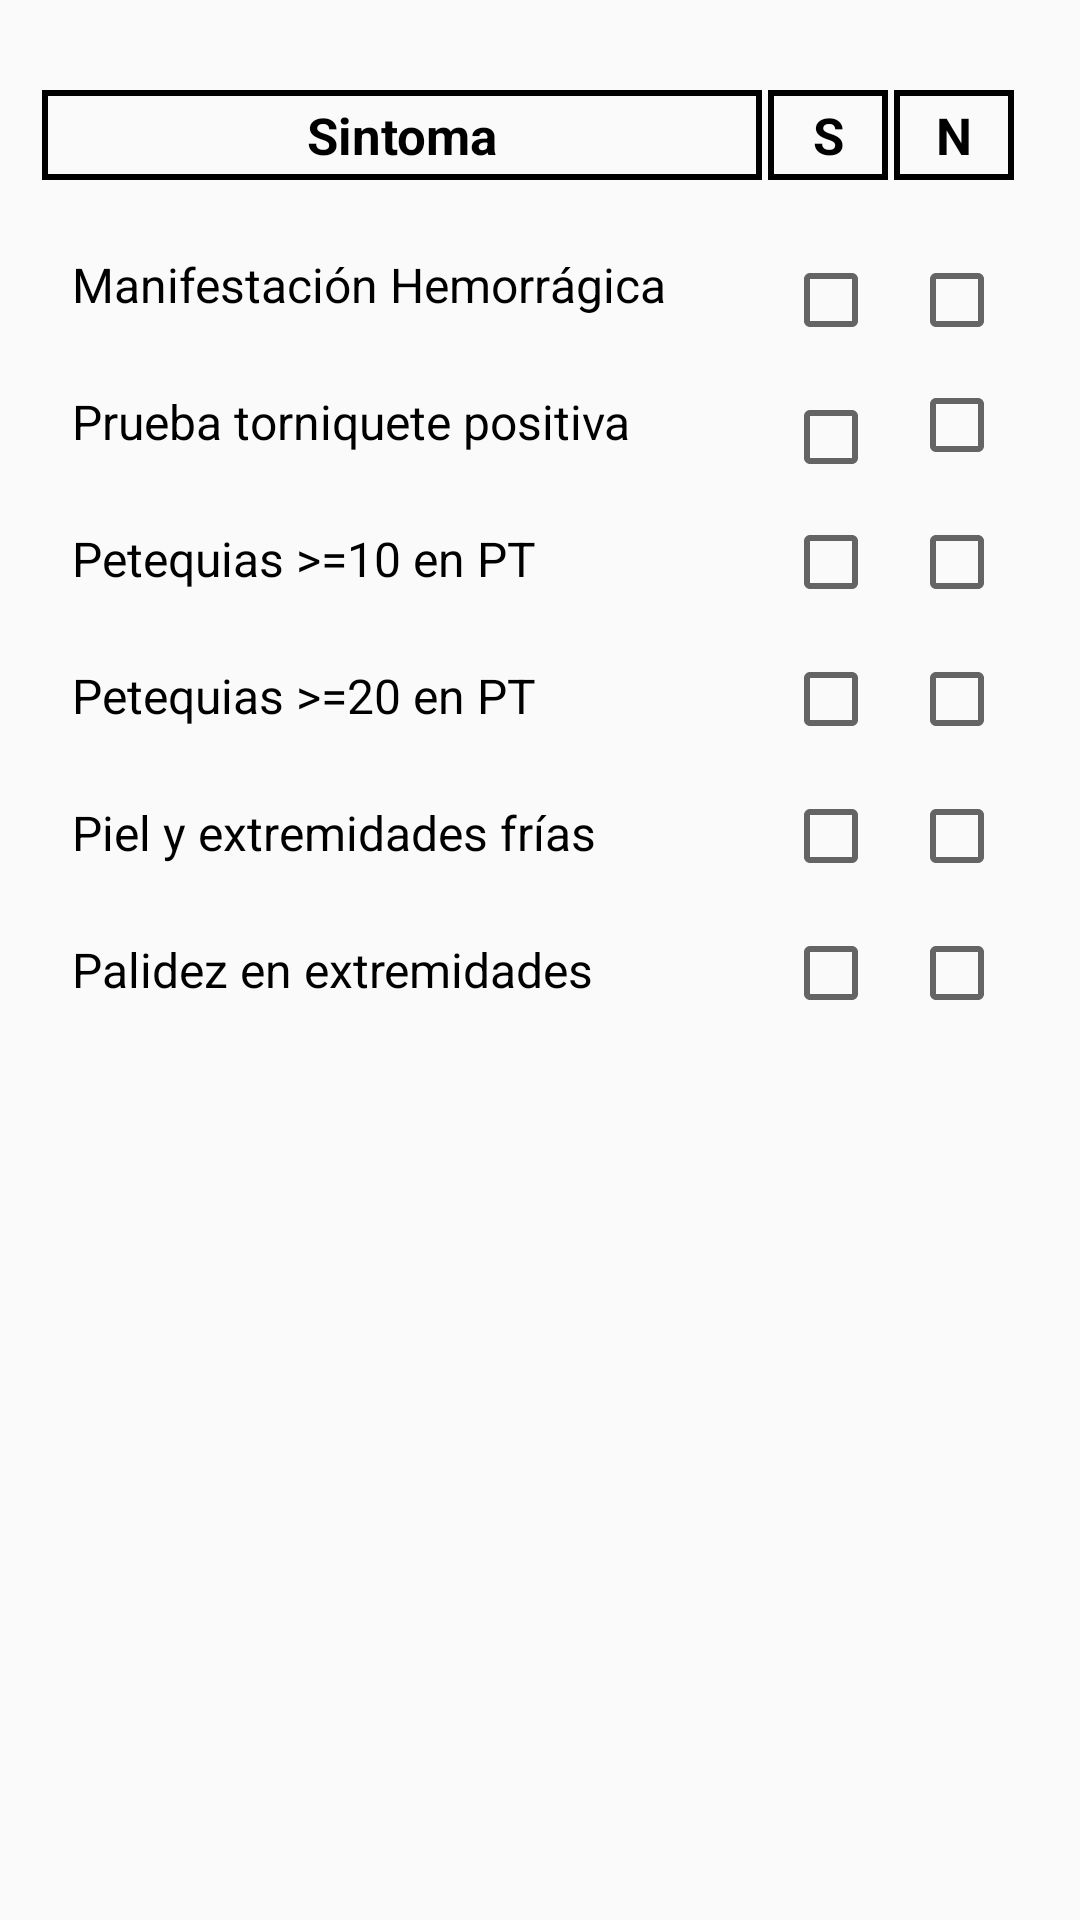

The Android layout XML behind this screen, and the referenced resources:
<!-- AndroidManifest.xml: application theme CustomActionBarTheme -->
<!-- res/layout/categoria_part_1_layout.xml -->
<?xml version="1.0" encoding="utf-8"?>
<RelativeLayout xmlns:android="http://schemas.android.com/apk/res/android"
    android:layout_width="match_parent"
    android:layout_height="match_parent">

    <TextView
        android:id="@+id/txtvPrincipalSintoma"
        android:layout_width="240dp"
        android:layout_height="30dp"
        android:layout_marginStart="14dp"
        android:layout_marginTop="30dp"
        android:background="@drawable/bg_textview_rectangulo"
        android:gravity="center"
        android:text="@string/label_sintoma"
        android:textAppearance="@style/LabelSintomasScreensEstilo"
        android:textStyle="bold" />

    <TextView
        android:id="@+id/txtvSSintoma"
        android:layout_width="40dp"
        android:layout_height="30dp"
        android:layout_toEndOf="@+id/txtvPrincipalSintoma"
        android:layout_marginTop="30dp"
        android:layout_marginStart="2dp"
        android:gravity="center"
        android:background="@drawable/bg_textview_rectangulo"
        android:text="@string/label_s"
        android:textAppearance="@style/LabelSintomasScreensEstilo"
        android:textStyle="bold"
        />

    <TextView
        android:id="@+id/txtvNSintoma"
        android:layout_width="40dp"
        android:layout_height="30dp"
        android:layout_toEndOf="@+id/txtvSSintoma"
        android:layout_marginTop="30dp"
        android:layout_marginStart="2dp"
        android:gravity="center"
        android:background="@drawable/bg_textview_rectangulo"
        android:text="@string/label_n"
        android:textAppearance="@style/LabelSintomasScreensEstilo"
        android:textStyle="bold"
        />

    <TextView
        android:id="@+id/txtvMAHSintoma"
        android:layout_width="wrap_content"
        android:layout_height="wrap_content"
        android:layout_below="@+id/txtvPrincipalSintoma"
        android:layout_marginTop="24dp"
        android:layout_marginStart="24dp"
        android:text="@string/label_manifestacion_hemorragica"
        android:textSize="16sp"
        android:textAppearance="@style/LabelSintomasScreensEstilo"
        />

    <CheckBox
        android:id="@+id/chkbMAHSSintoma"
        android:layout_width="wrap_content"
        android:layout_height="wrap_content"
        android:layout_below="@+id/txtvPrincipalSintoma"
        android:layout_marginStart="7dp"
        android:layout_marginTop="24dp"
        android:layout_toEndOf="@+id/txtvPrincipalSintoma" />

    <CheckBox
        android:id="@+id/chkbMAHNSintoma"
        android:layout_width="wrap_content"
        android:layout_height="wrap_content"
        android:layout_toEndOf="@+id/txtvSSintoma"
        android:layout_below="@+id/txtvPrincipalSintoma"
        android:layout_marginTop="24dp"
        android:layout_marginStart="7dp"
        />

    <TextView
        android:id="@+id/txtvPTPSintoma"
        android:layout_width="wrap_content"
        android:layout_height="wrap_content"
        android:layout_below="@+id/txtvMAHSintoma"
        android:layout_marginTop="24dp"
        android:layout_marginStart="24dp"
        android:text="@string/label_prueba_tornique_positiva"
        android:textSize="16sp"
        android:textAppearance="@style/LabelSintomasScreensEstilo"
        />

    <CheckBox
        android:id="@+id/chkbPTPSSintoma"
        android:layout_width="wrap_content"
        android:layout_height="wrap_content"
        android:layout_toEndOf="@+id/txtvPrincipalSintoma"
        android:layout_below="@+id/txtvMAHSintoma"
        android:layout_marginTop="24dp"
        android:layout_marginStart="7dp"
        />

    <CheckBox
        android:id="@+id/chkbPTPNSintoma"
        android:layout_width="wrap_content"
        android:layout_height="wrap_content"
        android:layout_toEndOf="@+id/txtvSSintoma"
        android:layout_below="@+id/txtvMAHSintoma"
        android:layout_marginTop="20dp"
        android:layout_marginStart="7dp"
        />

    <TextView
        android:id="@+id/txtvPTQSintoma"
        android:layout_width="wrap_content"
        android:layout_height="wrap_content"
        android:layout_below="@+id/txtvPTPSintoma"
        android:layout_marginTop="24dp"
        android:layout_marginStart="24dp"
        android:text="@string/label_petequias_10_pt"
        android:textSize="16sp"
        android:textAppearance="@style/LabelSintomasScreensEstilo"
        />

    <CheckBox
        android:id="@+id/chkbPTQSSintoma"
        android:layout_width="wrap_content"
        android:layout_height="wrap_content"
        android:layout_toEndOf="@+id/txtvPrincipalSintoma"
        android:layout_below="@+id/txtvPTPSintoma"
        android:layout_marginTop="20dp"
        android:layout_marginStart="7dp"
        />

    <CheckBox
        android:id="@+id/chkbPTQNSintoma"
        android:layout_width="wrap_content"
        android:layout_height="wrap_content"
        android:layout_toEndOf="@+id/txtvSSintoma"
        android:layout_below="@+id/txtvPTPSintoma"
        android:layout_marginTop="20dp"
        android:layout_marginStart="7dp"
        />

    <TextView
        android:id="@+id/txtvPTTSintoma"
        android:layout_width="wrap_content"
        android:layout_height="wrap_content"
        android:layout_below="@+id/txtvPTQSintoma"
        android:layout_marginTop="24dp"
        android:layout_marginStart="24dp"
        android:text="@string/label_petequias_20_pt"
        android:textSize="16sp"
        android:textAppearance="@style/LabelSintomasScreensEstilo"
        />

    <CheckBox
        android:id="@+id/chkbPTTSSintoma"
        android:layout_width="wrap_content"
        android:layout_height="wrap_content"
        android:layout_toEndOf="@+id/txtvPrincipalSintoma"
        android:layout_below="@+id/txtvPTQSintoma"
        android:layout_marginTop="20dp"
        android:layout_marginStart="7dp"
        />

    <CheckBox
        android:id="@+id/chkbPTTNSintoma"
        android:layout_width="wrap_content"
        android:layout_height="wrap_content"
        android:layout_toEndOf="@+id/txtvSSintoma"
        android:layout_below="@+id/txtvPTQSintoma"
        android:layout_marginTop="20dp"
        android:layout_marginStart="7dp"
        />

    <TextView
        android:id="@+id/txtvPEFSintoma"
        android:layout_width="wrap_content"
        android:layout_height="wrap_content"
        android:layout_below="@+id/txtvPTTSintoma"
        android:layout_marginTop="24dp"
        android:layout_marginStart="24dp"
        android:text="@string/label_piel_extremidades_frias"
        android:textSize="16sp"
        android:textAppearance="@style/LabelSintomasScreensEstilo"
        />

    <CheckBox
        android:id="@+id/chkbPEFSSintoma"
        android:layout_width="wrap_content"
        android:layout_height="wrap_content"
        android:layout_toEndOf="@+id/txtvPrincipalSintoma"
        android:layout_below="@+id/txtvPTTSintoma"
        android:layout_marginTop="20dp"
        android:layout_marginStart="7dp"
        />

    <CheckBox
        android:id="@+id/chkbPEFNSintoma"
        android:layout_width="wrap_content"
        android:layout_height="wrap_content"
        android:layout_toEndOf="@+id/txtvSSintoma"
        android:layout_below="@+id/txtvPTTSintoma"
        android:layout_marginTop="20dp"
        android:layout_marginStart="7dp"
        />

    <TextView
        android:id="@+id/txtvPLESintoma"
        android:layout_width="wrap_content"
        android:layout_height="wrap_content"
        android:layout_below="@+id/txtvPEFSintoma"
        android:layout_marginTop="24dp"
        android:layout_marginStart="24dp"
        android:text="@string/label_palidez_extremidades"
        android:textSize="16sp"
        android:textAppearance="@style/LabelSintomasScreensEstilo"
        />

    <CheckBox
        android:id="@+id/chkbPLESSintoma"
        android:layout_width="wrap_content"
        android:layout_height="wrap_content"
        android:layout_toEndOf="@+id/txtvPrincipalSintoma"
        android:layout_below="@+id/txtvPEFSintoma"
        android:layout_marginTop="20dp"
        android:layout_marginStart="7dp"
        />

    <CheckBox
        android:id="@+id/chkbPLENSintoma"
        android:layout_width="wrap_content"
        android:layout_height="wrap_content"
        android:layout_toEndOf="@+id/txtvSSintoma"
        android:layout_below="@+id/txtvPEFSintoma"
        android:layout_marginTop="20dp"
        android:layout_marginStart="7dp"
        />

</RelativeLayout>
<!-- resources referenced by this layout -->
<resources>
  <!-- drawable bg_textview_rectangulo (drawable) -->
  <?xml version="1.0" encoding="utf-8"?>
  <shape xmlns:android="http://schemas.android.com/apk/res/android"
      android:shape="rectangle">
      <solid android:color="@android:color/transparent" />
  
      <stroke android:color="@android:color/black"
          android:width="2dp" />
  </shape>
  <string name="label_manifestacion_hemorragica">Manifestación Hemorrágica</string>
  <string name="label_n">N</string>
  <string name="label_palidez_extremidades">Palidez en extremidades</string>
  <string name="label_petequias_10_pt">Petequias &gt;=10 en PT</string>
  <string name="label_petequias_20_pt">Petequias &gt;=20 en PT</string>
  <string name="label_piel_extremidades_frias">Piel y extremidades frías</string>
  <string name="label_prueba_tornique_positiva">Prueba torniquete positiva</string>
  <string name="label_s">S</string>
  <string name="label_sintoma">Sintoma</string>
  <style name="LabelSintomasScreensEstilo">
          <item name="android:textSize">17sp</item>
          <item name="android:textColor">@android:color/black</item>
      </style>
  <style name="CustomActionBarTheme" parent="@style/Theme.AppCompat.Light">
  
          <item name="android:actionBarStyle">@style/MyActionBar</item>
          <item name="android:actionMenuTextColor">@android:color/white</item>
          <item name="android:actionBarTabBarStyle">@style/MyActionBarTabs</item>
          
          <item name="android:actionBarTabTextStyle">@style/MyActionBarTabText</item>
  
          
          <item name="actionBarStyle">@style/MyActionBar</item>
          <item name="actionMenuTextColor">@android:color/white</item>
          <item name="actionBarTabBarStyle">@style/MyActionBarTabs</item>
          
          <item name="actionBarTabTextStyle">@style/MyActionBarTabText</item>
      </style>
  <style name="MyActionBar" parent="@style/Widget.AppCompat.Light.ActionBar.Solid">
          <item name="background">@drawable/actionbar_background</item>
          <item name="android:titleTextStyle">@style/MyActionBarTitleText</item>
  
          
          <item name="titleTextStyle">@style/MyActionBarTitleText</item>
      </style>
  <style name="MyActionBarTabs" parent="@style/Widget.AppCompat.ActionBar.TabBar">
          
          <item name="android:background">@drawable/actionbar_background</item>
          <item name="android:divider">@android:color/transparent</item>
  
          
          <item name="background">@drawable/actionbar_background</item>
          <item name="divider">@android:color/transparent</item>
      </style>
  <style name="MyActionBarTabText" parent="@style/Widget.AppCompat.ActionBar.TabText">
          <item name="android:textColor">@color/selector_color_tab</item>
          <item name="android:textSize">16sp</item>
      </style>
  <!-- drawable actionbar_background (drawable) -->
  <?xml version="1.0" encoding="utf-8"?>
  <shape xmlns:android="http://schemas.android.com/apk/res/android"
      android:shape="rectangle">
      <solid android:color="@color/bg_action_bar_color" />
  </shape>
  <style name="MyActionBarTitleText" parent="@style/TextAppearance.AppCompat.Widget.ActionBar.Title">
          <item name="android:textColor">@color/color_texto_action_bar</item>
          <item name="android:textSize">20sp</item>
          
      </style>
  <color name="bg_action_bar_color">#2196F3</color>
  <color name="color_texto_action_bar">#FFFFFF</color>
</resources>
